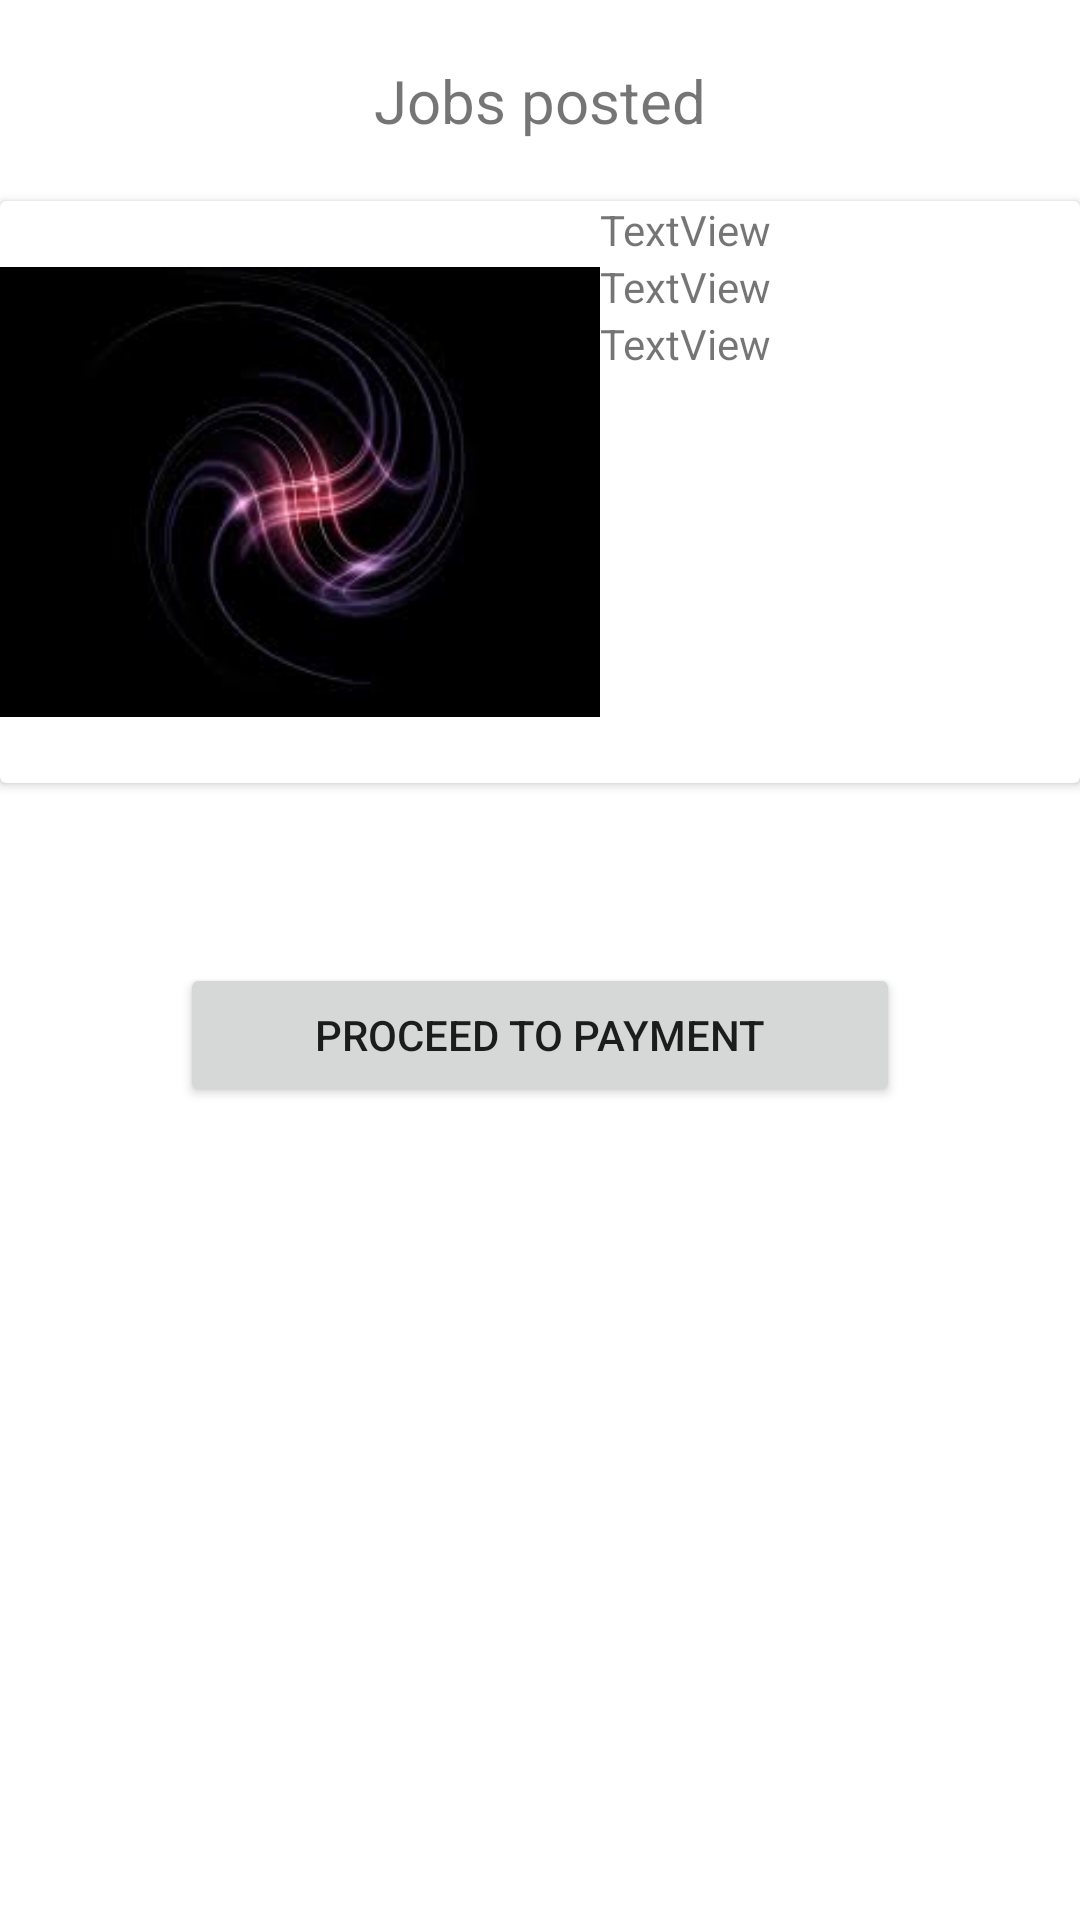

Write the Android layout XML for this screen, with the resource values it uses.
<!-- AndroidManifest.xml: application theme Theme.KaziMtaani -->
<!-- res/layout/fragment_pending.xml -->
<?xml version="1.0" encoding="utf-8"?>
<FrameLayout xmlns:android="http://schemas.android.com/apk/res/android"
    xmlns:tools="http://schemas.android.com/tools"
    android:layout_width="match_parent"
    android:layout_height="match_parent"
    xmlns:card_view="http://schemas.android.com/apk/res-auto"
    tools:context=".pendingfragment">

    <androidx.core.widget.NestedScrollView
        android:layout_width="match_parent"
        android:layout_height="match_parent">

        <LinearLayout
            android:layout_width="match_parent"
            android:layout_height="match_parent"
            android:orientation="vertical">

            <TextView
                android:layout_width="wrap_content"
                android:layout_height="wrap_content"
                android:layout_gravity="center"
                android:layout_margin="20dp"
                android:text="Jobs posted"
                android:textSize="20sp" />
            <androidx.cardview.widget.CardView
                android:layout_width="match_parent"
                android:layout_height="wrap_content"
                card_view:cardMaxElevation="6dp">
                <LinearLayout
                    android:layout_width="match_parent"
                    android:layout_height="wrap_content"
                    android:orientation="horizontal"
                    >
                    <ImageView
                        android:layout_width="200dp"
                        android:layout_height="wrap_content"
                        android:src="@drawable/string"/>
                    <LinearLayout
                        android:layout_width="match_parent"
                        android:layout_height="match_parent"
                        android:orientation="vertical">

                    <TextView
                        android:id="@+id/industry1"
                        android:layout_width="match_parent"
                        android:layout_height="wrap_content"
                        android:text="TextView" />
                    <TextView
                        android:id="@+id/payment1"
                        android:layout_width="match_parent"
                        android:layout_height="wrap_content"
                        android:text="TextView" />
                    <TextView
                        android:id="@+id/location1"
                        android:layout_width="match_parent"
                        android:layout_height="wrap_content"
                        android:text="TextView" />
                    </LinearLayout>


                </LinearLayout>
            </androidx.cardview.widget.CardView>
            <Button
                android:id="@+id/topayment"
                android:layout_width="match_parent"
                android:layout_height="wrap_content"
                android:text="Proceed to payment"
                android:layout_margin="60dp"/>



        </LinearLayout>


    </androidx.core.widget.NestedScrollView>

</FrameLayout>
<!-- resources referenced by this layout -->
<resources>
  <!-- drawable string: jpg bitmap (drawable, 3608 bytes) -->
  <style name="Theme.KaziMtaani" parent="Theme.MaterialComponents.DayNight.DarkActionBar">
          
          <item name="colorPrimary">@color/teal_200</item>
          <item name="colorPrimaryVariant">@color/teal_700</item>
          <item name="colorOnPrimary">@color/purple_500</item>
          
          <item name="colorSecondary">@color/white</item>
          <item name="colorSecondaryVariant">@color/purple_700</item>
          <item name="colorOnSecondary">@color/black</item>
          
  
          
      </style>
  <!-- not gathered from this repository: default colours our renderer supplied (Android Studio template values) -->
  <color name="purple_500">#FF6200EE</color>
  <color name="purple_700">#FF3700B3</color>
  <color name="teal_200">#FF03DAC5</color>
  <color name="teal_700">#FF018786</color>
  <color name="black">#FF000000</color>
  <color name="white">#FFFFFFFF</color>
</resources>
